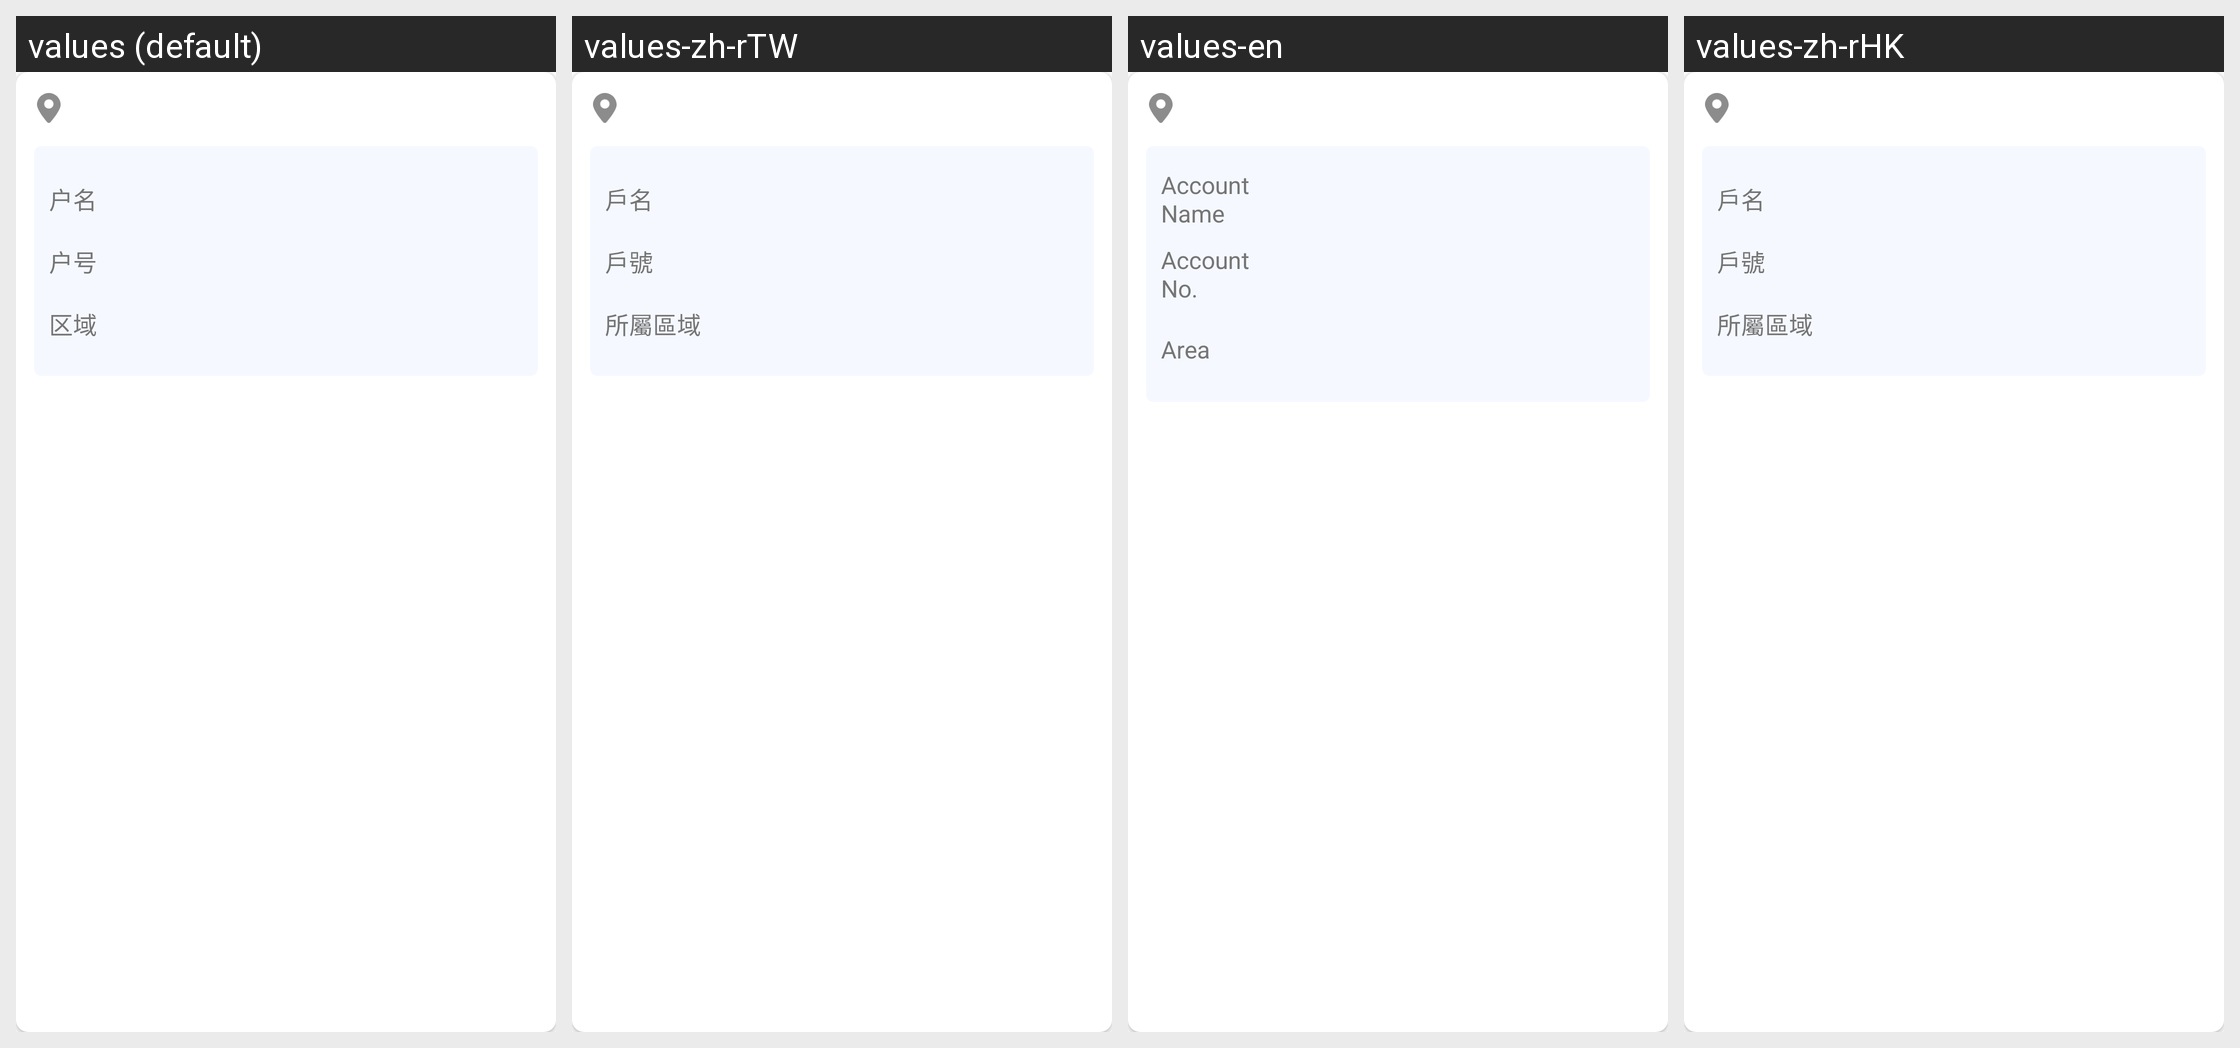

For this localized Android screen grid, give each drawn string resource with its value in every locale shown.
Android screen res/layout/adapter_main.xml rendered under 4 locales, left to right: values (default), values-zh-rTW, values-en, values-zh-rHK. Device: Nexus 5 (rendered at 1080×1920; each locale shown at half size, 540×960, under a caption strip naming it); theme Theme.MaterialComponents.DayNight.NoActionBar.
Strings drawn on this screen, with the default value and each locale's value (text and hints the layout hard-codes, and strings that could not be matched under every locale, appear in the picture but are not listed):

user_name_label
  values: 户名
  values-zh-rTW: 戶名
  values-en: Account Name
  values-zh-rHK: 戶名

account_number
  values: 户号
  values-zh-rTW: 戶號
  values-en: Account No.
  values-zh-rHK: 戶號

belonging_area
  values: 区域
  values-zh-rTW: 所屬區域
  values-en: Area
  values-zh-rHK: 所屬區域
